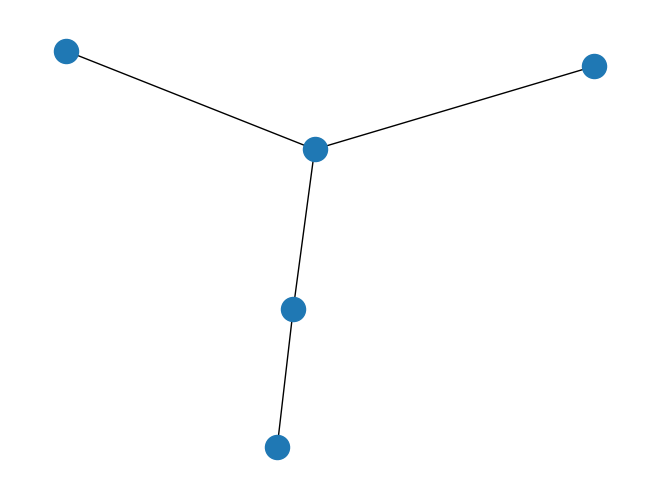

Here is the Python script that generated this plot:
# -*- coding: utf-8 -*
import networkx as nx
import matplotlib.pyplot as plt


def make_graph():
    G = nx.Graph()

    # add nodes
    G.add_node('Rechtbank Amsterdam')
    G.add_node('Curator A')
    G.add_node('Curator A')
    G.add_node('Zaak A1')
    G.add_node('Zaak A2')

    # add edges
    G.add_edge('Rechtbank Amsterdam', 'Curator A')
    G.add_edge('Rechtbank Amsterdam', 'Curator B')
    G.add_edge('Curator A', 'Zaak A1')
    G.add_edge('Curator A', 'Zaak A2')

    print('no nodes %d' % G.number_of_nodes())
    print('no edges %d' % G.number_of_edges())

    # set edge properties
    G['Rechtbank Amsterdam']['Curator A']['color'] = 1000
    print(G['Rechtbank Amsterdam']['Curator A'])

    nx.draw(G)
    plt.show()
    #plt.savefig("path.png")

if __name__ == "__main__":
    make_graph()
